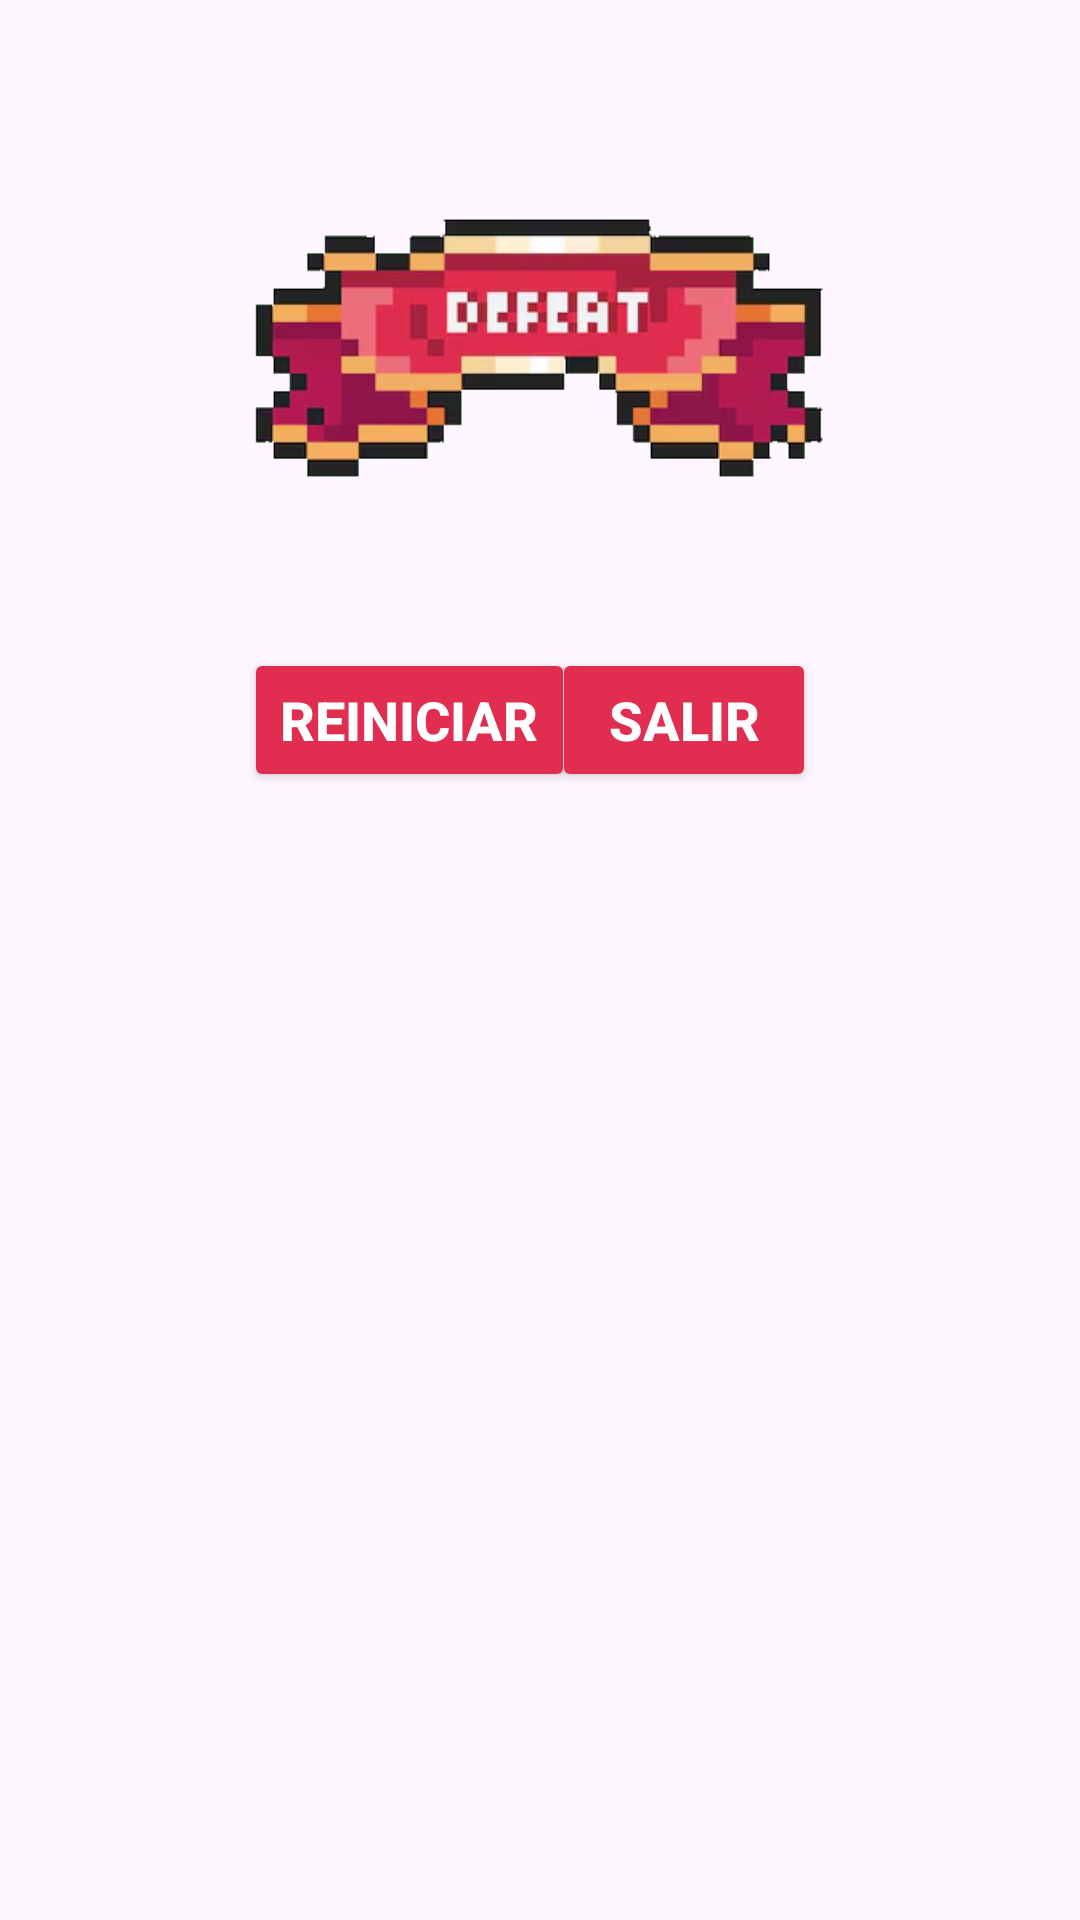

Reconstruct the res/layout file that produces this screen, plus the resources it refers to.
<!-- AndroidManifest.xml: application theme Theme.RIBERADEFFENSE -->
<!-- res/layout/dialogo_perdido.xml -->
<?xml version="1.0" encoding="utf-8"?>
<androidx.constraintlayout.widget.ConstraintLayout xmlns:android="http://schemas.android.com/apk/res/android"
    xmlns:app="http://schemas.android.com/apk/res-auto"
    android:layout_width="match_parent"
    android:layout_height="wrap_content"
    android:padding="16dp">

    <ImageView
        android:id="@+id/imageViewVictory"
        android:layout_width="200dp"
        android:layout_height="200dp"
        android:src="@drawable/defeat"
        android:contentDescription="Imagen de Victoria"
        app:layout_constraintTop_toTopOf="parent"
        app:layout_constraintStart_toStartOf="parent"
        app:layout_constraintEnd_toEndOf="parent" />

    <Button
        android:id="@+id/buttonContinue"
        android:layout_width="wrap_content"
        android:layout_height="wrap_content"
        android:backgroundTint="#E02D50"
        android:textColor="#FFFFFF"
        android:textSize="18dp"
        android:textStyle="bold"
        android:text="Reiniciar"
        app:layout_constraintTop_toBottomOf="@id/imageViewVictory"
        app:layout_constraintStart_toStartOf="parent"
        app:layout_constraintEnd_toEndOf="parent"
        app:layout_constraintHorizontal_bias="0.3" />

    <Button
        android:id="@+id/buttonExit"
        android:layout_width="wrap_content"
        android:layout_height="wrap_content"
        android:backgroundTint="#E02D50"
        android:textColor="#FFFFFF"
        android:textSize="18dp"
        android:textStyle="bold"
        android:text="Salir"
        app:layout_constraintTop_toBottomOf="@id/imageViewVictory"
        app:layout_constraintStart_toStartOf="parent"
        app:layout_constraintEnd_toEndOf="parent"
        app:layout_constraintHorizontal_bias="0.7" />

</androidx.constraintlayout.widget.ConstraintLayout>
<!-- resources referenced by this layout -->
<resources>
  <!-- drawable defeat: png bitmap (drawable, 38443 bytes) -->
  <style name="Theme.RIBERADEFFENSE" parent="Base.Theme.RIBERADEFFENSE" />
  <style name="Base.Theme.RIBERADEFFENSE" parent="Theme.Material3.DayNight.NoActionBar">
          
          
      </style>
</resources>
